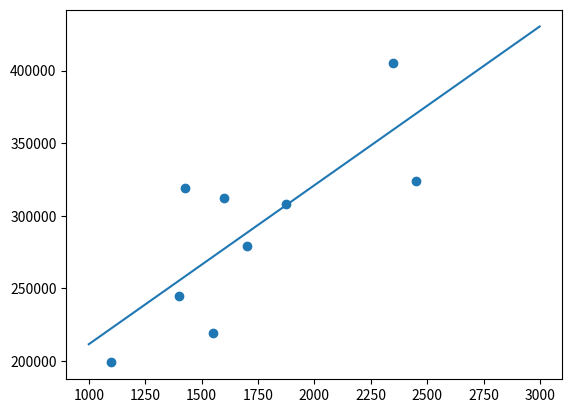

Here is the Python script that generated this plot:
import numpy as np
import matplotlib.pyplot as plt

X = [1400, 1600, 1700, 1875, 1100, 1550, 2350, 2450, 1425]
Y = [245000, 312000, 279000, 308000, 199000, 219000, 405000, 324000, 319000]

z1 = np.polyfit(X, Y, 1)
p1 = np.poly1d(z1)

x = np.arange(1000, 3000)
y = z1[0] * x + z1[1]
plt.figure()
plt.scatter(X, Y)
plt.plot(x, y)
plt.show()

print(p1(2000))
